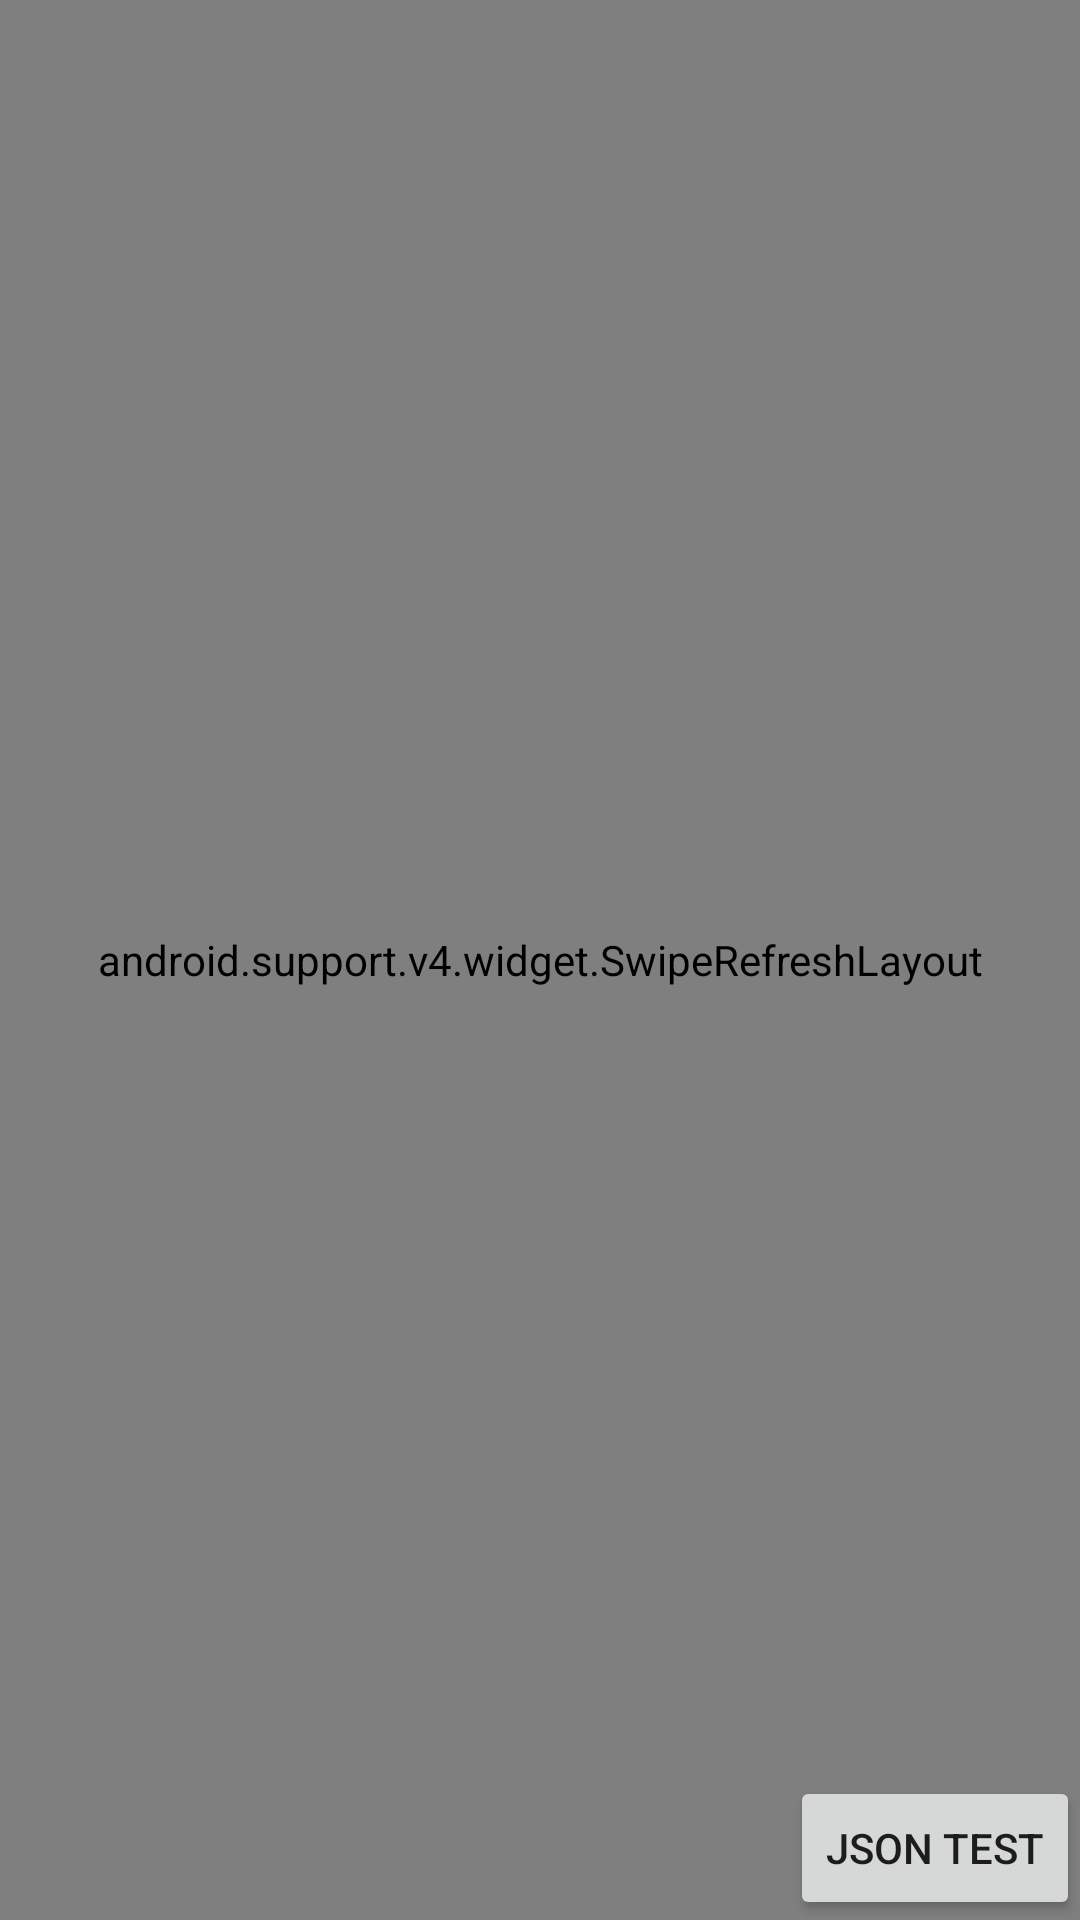

This screen was rendered from an Android layout file. Write that file and the resources it references.
<!-- AndroidManifest.xml: application theme AppTheme -->
<!-- res/layout/fragment_left.xml -->
<FrameLayout xmlns:android="http://schemas.android.com/apk/res/android"
    xmlns:tools="http://schemas.android.com/tools"
    android:layout_width="match_parent"
    android:layout_height="match_parent"
    tools:context=".tabFragments.LeftFragment">

    
    <Button
        android:text="JSON Test"
        android:layout_width="wrap_content"
        android:layout_height="wrap_content"
        android:layout_gravity="bottom|right"
        android:id="@+id/button" />

    <android.support.v4.widget.SwipeRefreshLayout
        android:layout_width="match_parent"
        android:id="@+id/swipe_refresh_view"
        android:layout_height="match_parent">

        <android.support.v7.widget.RecyclerView
            android:layout_width="match_parent"
            android:id="@+id/recycler_new_videos"
            android:background="@color/cardview_dark_background"
            android:layout_height="fill_parent">
        </android.support.v7.widget.RecyclerView>

    </android.support.v4.widget.SwipeRefreshLayout>

</FrameLayout>
<!-- resources referenced by this layout -->
<resources>
  <style name="AppTheme" parent="Theme.AppCompat.Light.DarkActionBar">
          
          <item name="colorPrimary">@color/colorPrimary</item>
          <item name="colorPrimaryDark">@color/colorPrimaryDark</item>
          <item name="colorAccent">@color/colorAccent</item>
      </style>
  <color name="colorPrimary">#212121</color>
  <color name="colorPrimaryDark">#000000</color>
  <color name="colorAccent">#D50000</color>
</resources>
